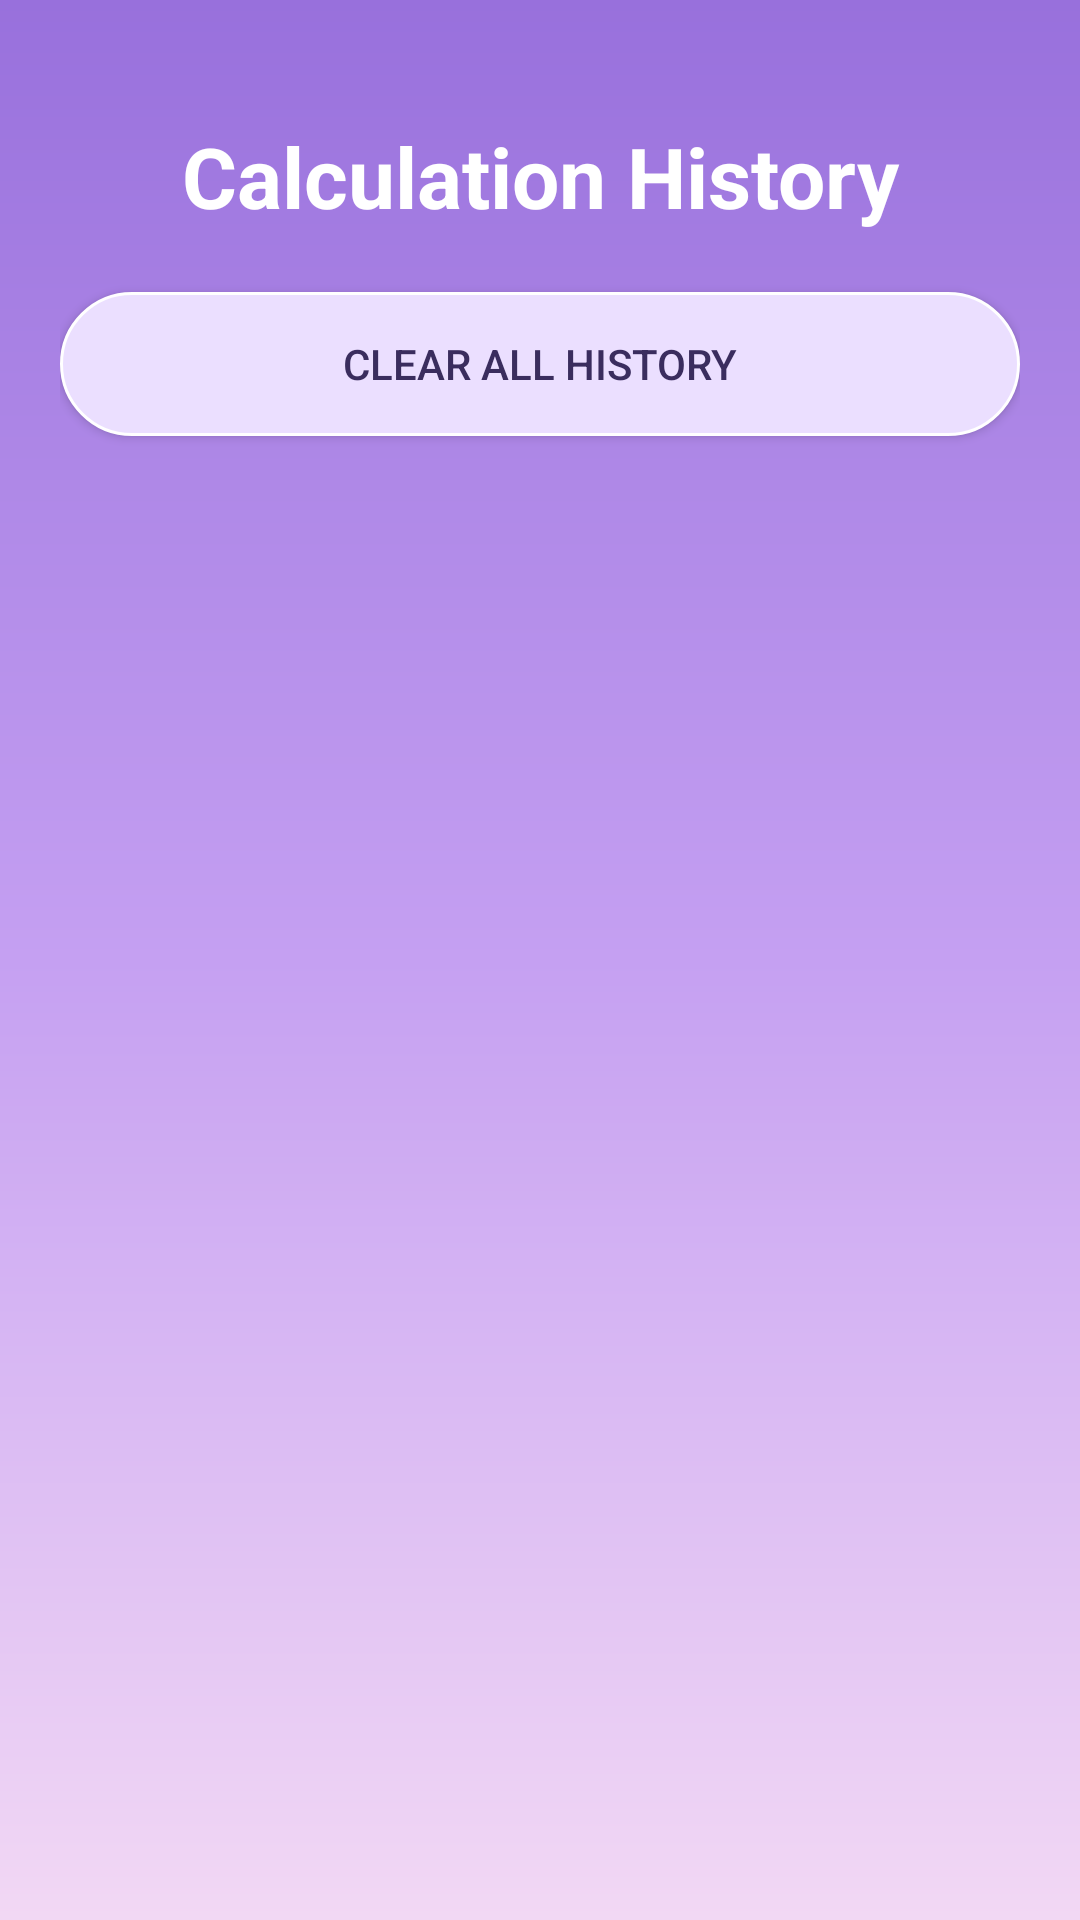

Reconstruct the res/layout file that produces this screen, plus the resources it refers to.
<!-- AndroidManifest.xml: application theme Theme.SimpleCalculator -->
<!-- res/layout/activity_history.xml -->
<?xml version="1.0" encoding="utf-8"?>
<LinearLayout xmlns:android="http://schemas.android.com/apk/res/android"
    android:layout_width="match_parent"
    android:layout_height="match_parent"
    android:orientation="vertical"
    android:background="@drawable/bg_gradient"
    android:padding="20dp">

    <TextView
        android:layout_width="match_parent"
        android:layout_height="wrap_content"
        android:text="Calculation History"
        android:textColor="@color/text_white"
        android:textSize="28sp"
        android:textStyle="bold"
        android:gravity="center"
        android:layout_marginTop="20dp"
        android:layout_marginBottom="20dp" />

    <Button
        android:id="@+id/btnClearAll"
        android:layout_width="match_parent"
        android:layout_height="wrap_content"
        android:text="Clear All History"
        android:textColor="@color/text_dark"
        android:background="@drawable/bg_button"
        android:layout_marginBottom="12dp" />

    <androidx.recyclerview.widget.RecyclerView
        android:id="@+id/recyclerViewHistory"
        android:layout_width="match_parent"
        android:layout_height="0dp"
        android:layout_weight="1"
        android:clipToPadding="false"
        android:paddingBottom="12dp" />

</LinearLayout>
<!-- resources referenced by this layout -->
<resources>
  <color name="text_dark">#3A2D5E</color>
  <color name="text_white">#FFFFFF</color>
  <!-- drawable bg_button (drawable) -->
  <?xml version="1.0" encoding="utf-8"?>
  <shape xmlns:android="http://schemas.android.com/apk/res/android"
      android:shape="rectangle">
  
      <solid android:color="#EBDFFF" />
  
      <corners android:radius="28dp" />
  
      <stroke
          android:width="1dp"
          android:color="#FFFFFF" />
  
  </shape>
  <!-- drawable bg_gradient (drawable) -->
  <?xml version="1.0" encoding="utf-8"?>
  <shape xmlns:android="http://schemas.android.com/apk/res/android"
      android:shape="rectangle">
  
      <gradient
          android:type="linear"
          android:angle="270"
          android:startColor="#9870DC"
          android:centerColor="#C5A0F2"
          android:endColor="#F2D8F4" />
  
  </shape>
  <style name="Theme.SimpleCalculator" parent="Base.Theme.SimpleCalculator" />
  <style name="Base.Theme.SimpleCalculator" parent="Theme.Material3.DayNight.NoActionBar">
          <item name="colorPrimary">#EBDFFF</item>
          <item name="colorSecondary">#D9BCF5</item>
          
          
      </style>
</resources>
